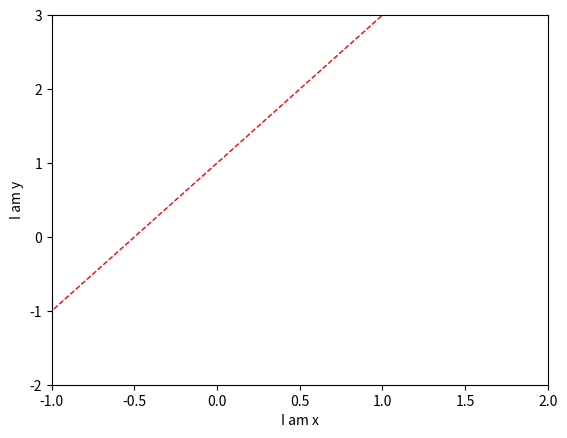
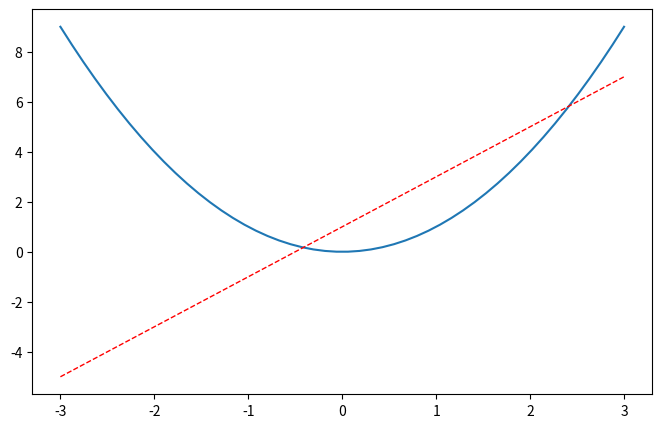
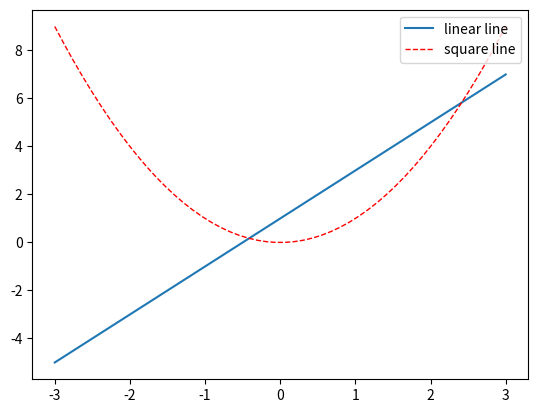

The matplotlib source for these figures, in order:
import matplotlib.pyplot as plt
import numpy as np

x = np.linspace(-3, 3, 50)
y1 = 2*x + 1
y2 = x**2

# figure1
plt.figure()
plt.plot(x, y1, color='red', linewidth=1.0, linestyle='--')

# set axis limits
plt.xlim((-1, 2))
plt.ylim((-2, 3))

# set axis label
plt.xlabel('I am x')
plt.ylabel('I am y')

# figure2
plt.figure(num=3, figsize=(8, 5),)
plt.plot(x, y2)
plt.plot(x, y1, color='red', linewidth=1.0, linestyle='--')

# figure3
plt.figure()
l1, = plt.plot(x, y1, label='linear line')
l2, = plt.plot(x, y2, color='red', linewidth=1.0, linestyle='--', label='square line')
plt.legend(loc='upper right')

plt.show()
